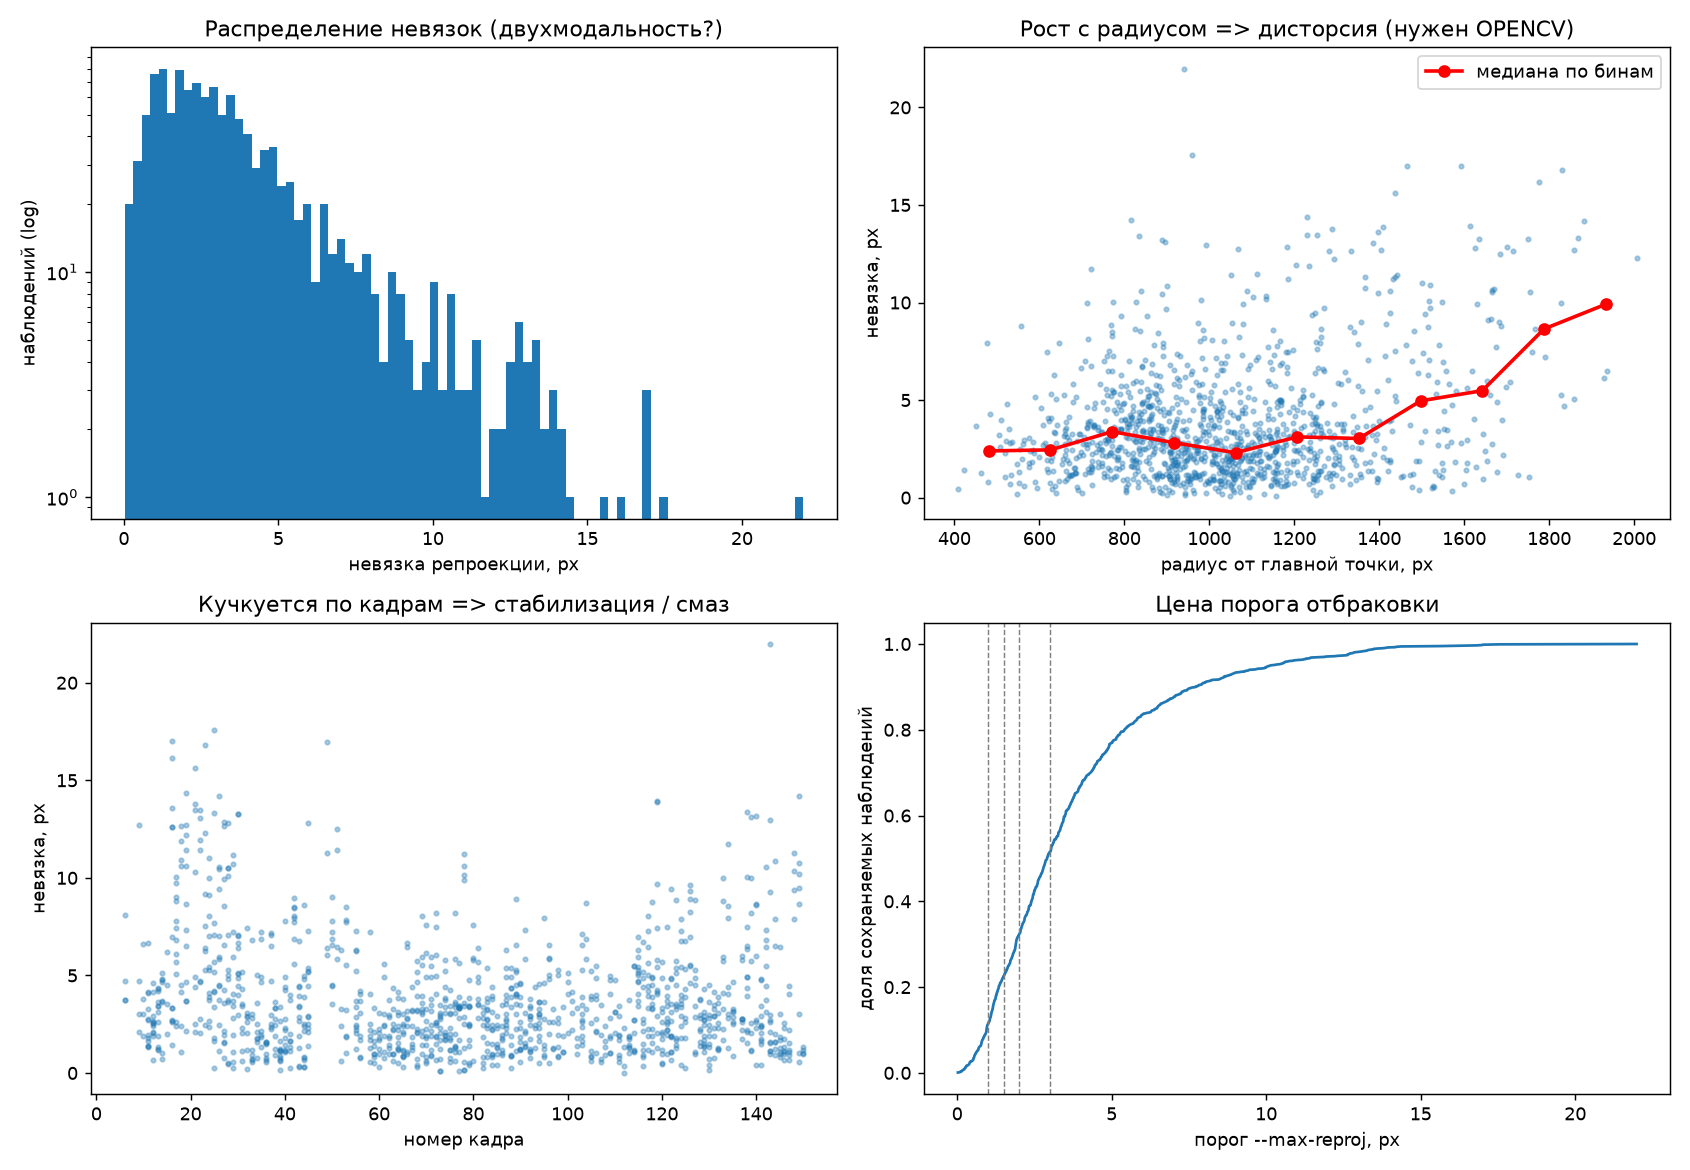

Values plotted in this chart, from the file beside it:
image; frame_index; marker_id; corner; u; v; radius_px; residual_px
frame_00009.jpg; 9; 1; 0; 2863; 1519; 1040; 3.046
frame_00010.jpg; 10; 1; 0; 2876; 1523; 1054; 1.886
frame_00011.jpg; 11; 1; 0; 2870; 1538; 1055; 1.625
frame_00012.jpg; 12; 1; 0; 2804; 1561; 1006; 2.661
frame_00013.jpg; 13; 1; 0; 2833; 1592; 1047; 1.201
frame_00014.jpg; 14; 1; 0; 2760; 1645; 1012; 4.686
frame_00015.jpg; 15; 1; 0; 2688; 1689; 980.2; 2.014
frame_00016.jpg; 16; 1; 0; 2626; 1699; 939.1; 2.705
frame_00017.jpg; 17; 1; 0; 2581; 1755; 944.8; 2.604
frame_00018.jpg; 18; 1; 0; 2443; 1784; 877.4; 1.058
frame_00019.jpg; 19; 1; 0; 2245; 1754; 748.1; 2.172
frame_00021.jpg; 21; 1; 0; 2071; 1743; 680; 4.897
frame_00022.jpg; 22; 1; 0; 1945; 1741; 661.1; 2.771
frame_00023.jpg; 23; 1; 0; 1737; 1687; 634; 6.271
frame_00024.jpg; 24; 1; 0; 1548; 1627; 661.5; 3.881
frame_00025.jpg; 25; 1; 0; 1464; 1610; 699.5; 0.2596
frame_00026.jpg; 26; 1; 0; 1312; 1588; 792.3; 4.515
frame_00027.jpg; 27; 1; 0; 1244; 1562; 830.7; 1.592
frame_00028.jpg; 28; 1; 0; 1223; 1481; 803.8; 0.5277
frame_00029.jpg; 29; 1; 0; 1224; 1446; 786.1; 1.964
frame_00030.jpg; 30; 1; 0; 1121; 1411; 865.2; 2.949
frame_00031.jpg; 31; 1; 0; 1053; 1372; 914.4; 3.45
frame_00032.jpg; 32; 1; 0; 1064; 1328; 891.4; 2.898
frame_00033.jpg; 33; 1; 0; 1051; 1266; 889; 3.03
frame_00034.jpg; 34; 1; 0; 995.5; 1233; 937; 0.7655
frame_00035.jpg; 35; 1; 0; 1066; 1184; 860.8; 4.684
frame_00036.jpg; 36; 1; 0; 1091; 1140; 831; 0.5446
frame_00037.jpg; 37; 1; 0; 1133; 1103; 787.3; 4.696
frame_00038.jpg; 38; 1; 0; 1070; 1073; 850; 3.341
frame_00039.jpg; 39; 1; 0; 1050; 1058; 870.3; 1.118
frame_00040.jpg; 40; 1; 0; 1063; 1039; 858; 1.776
frame_00041.jpg; 41; 1; 0; 1043; 1007; 880; 3.736
frame_00043.jpg; 43; 1; 0; 1096; 928.0; 837.9; 3.96
frame_00044.jpg; 44; 1; 0; 1147; 880.0; 798.5; 4.834
frame_00045.jpg; 45; 1; 0; 1184; 840.0; 774.1; 5.404
frame_00053.jpg; 53; 1; 0; 1157; 1185; 770.2; 8.513
frame_00055.jpg; 55; 1; 0; 1162; 1136; 760.1; 7.267
frame_00056.jpg; 56; 1; 0; 1065; 1149; 857.8; 4.05
frame_00058.jpg; 58; 1; 0; 999.0; 1209; 930; 7.241
frame_00059.jpg; 59; 1; 0; 1006; 1217; 923.8; 2.12
frame_00060.jpg; 60; 1; 0; 950; 1234; 982.2; 1.209
frame_00061.jpg; 61; 1; 0; 846.1; 1289; 1094; 5.595
frame_00062.jpg; 62; 1; 0; 804.2; 1338; 1145; 2.965
frame_00063.jpg; 63; 1; 0; 836; 1323; 1111; 2.181
frame_00064.jpg; 64; 1; 0; 827; 1313; 1117; 2.386
frame_00065.jpg; 65; 1; 0; 808.8; 1357; 1145; 3.025
frame_00066.jpg; 66; 1; 0; 790.7; 1434; 1184; 6.686
frame_00067.jpg; 67; 1; 0; 771.4; 1496; 1222; 4.386
frame_00068.jpg; 68; 1; 0; 860.4; 1495; 1138; 2.07
frame_00069.jpg; 69; 1; 0; 1004; 1498; 1007; 8.07
frame_00070.jpg; 70; 1; 0; 1001; 1559; 1037; 0.6081
frame_00071.jpg; 71; 1; 0; 958.7; 1691; 1139; 5.957
frame_00072.jpg; 72; 1; 0; 963.1; 1779; 1185; 7.46
frame_00073.jpg; 73; 1; 0; 1044; 1772; 1116; 3.06
frame_00074.jpg; 74; 1; 0; 1113; 1804; 1084; 2.098
frame_00075.jpg; 75; 1; 0; 1097; 1867; 1139; 4.255
frame_00076.jpg; 76; 1; 0; 1177; 1949; 1143; 5.844
frame_00077.jpg; 77; 1; 0; 1275; 1936; 1072; 3.34
frame_00078.jpg; 78; 1; 0; 1389; 1904; 980.3; 10.12
frame_00079.jpg; 79; 1; 0; 1490; 1917; 941.1; 3.431
... 1,172 more rows
